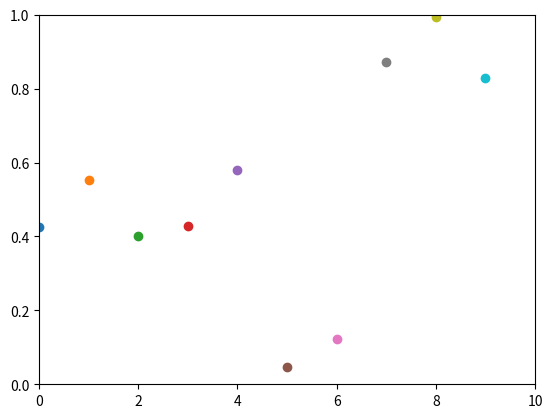

Recreate this plot in Python.
#Must be executed outside pycharm
import numpy as np
import matplotlib.pyplot as plt

plt.axis([0, 10, 0, 1])

for i in range(10):
    y = np.random.random()
    plt.scatter(i, y)
    plt.pause(0.05)

plt.show()